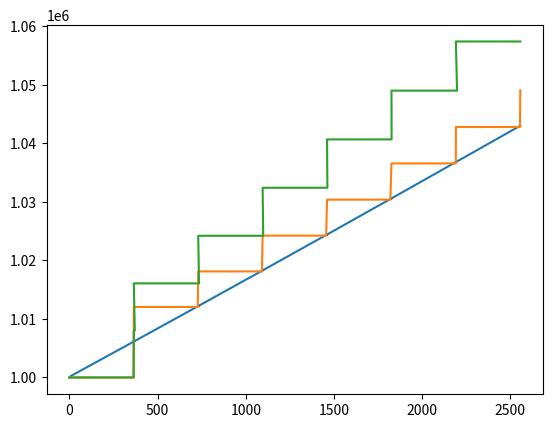

The script that saved this image:
interval_interest = [
    [365.25,0.008],
    [365.25, 0.006],
    [7, 0.006]
    ]
interval_interest.sort()

start_cash = 1_000_000

iteration = {subject: 1 for subject in range(len(interval_interest))}
axis_dic = {subject: [[0],[start_cash]] for subject in range(len(interval_interest))}

def subjectPayDay(subject):
    global interval_interest
    return interval_interest[subject][0]

def subjectInterest(subject):
    global interval_interest 
    return interval_interest[subject][1]

def cashAfterInterest(subject, iteration = iteration):
    global start_cash
    global interval_interest
    
    return start_cash * ((subjectInterest(subject) * subjectPayDay(subject))/365.25 + 1)**iteration[subject]

duration = 7
day = subjectPayDay(0)
days_skipped = 0

while day < 365.25 * duration:
    print(day)
    for subject in range(1, len(interval_interest)):

        if days_skipped > 0:
            day += subjectPayDay(0) - days_skipped
            iteration[0] += 1
            days_skipped = 0
            break

        if day + subjectPayDay(0) < subjectPayDay(subject) * iteration[subject]:
            if subject != len(interval_interest) - 1:
                continue
            day = subjectPayDay(0) * iteration[0]
            iteration[0] += 1
            break
        else:
            days_skipped = subjectPayDay(subject) * iteration[subject] - day
            day = subjectPayDay(subject) * iteration[subject]
            iteration[subject] += 1
            break

    for subject in range(len(interval_interest)):
        if day % subjectPayDay(subject) == 0:
            axis_dic[subject][0].append(day)
            axis_dic[subject][1].append(cashAfterInterest(subject))
        else:
            axis_dic[subject][0].append(day)
            axis_dic[subject][1].append(axis_dic[subject][-1][-1])

import matplotlib.pyplot as plt

for subject in axis_dic:
    plt.plot(axis_dic[subject][0], axis_dic[subject][1])

plt.show()

#"If the graph calculates every day, then "
